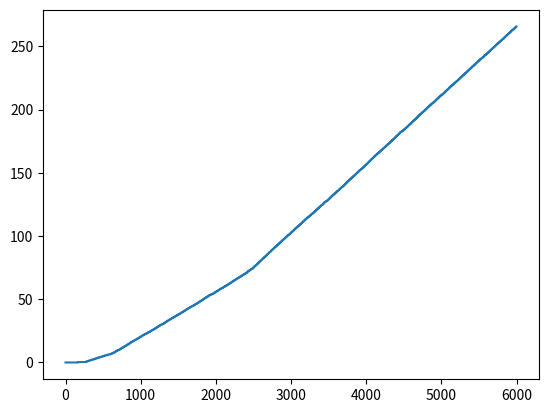

This chart was generated by the following Python code:
import numpy as np
import matplotlib
import matplotlib.pyplot as plt

def environment(state1, state2, action, Time):
	#action0 == up
	#action1 == down
	#action2 == left
	#action3 == right


	if Time < 3000:
		Obstruct = [1,2,3,4,5,6,7,8]
	else:
		Obstruct = [1,2,3,4,5,6,7]
	if action == 0:
		newstate1 = state1 - 1
		newstate2 = state2
	if action == 1:
		newstate1 = state1 + 1
		newstate2 = state2
	if action == 2:
		newstate1 = state1
		newstate2 = state2 - 1
	if action == 3:
		newstate1 = state1
		newstate2 = state2 + 1
	if newstate1 < 0 or newstate1 > 5:
		newstate1 = state1
	if newstate2 < 0 or newstate2 > 8:
		newstate2 = state2  
	if newstate1 == 3 and (newstate2 in Obstruct):
		newstate1 = state1
		newstate2 = state2
	return newstate1, newstate2
def run(Time, valuespace, observation, n, observationlist, plotreward, cumulativereward):
	alpha = 1
	gamma = 0.95
	num = 0
	state1 = 5
	state2 = 3
	while True:
		Time += 1
		num += 1
		#print(Time)
		#print(state1, state2)
		if np.random.binomial(1,0.1) == 1:
			action = np.random.choice([0,1,2,3])
		else:
			action = np.random.choice([action_ for action_, value_ in enumerate(valuespace[state1, state2, :]) if value_ == valuespace[state1, state2, :].max()])
		next_state1, next_state2 = environment(state1, state2, action, Time)
		#print(next_state1, next_state2)
		if (state1, state2, action) not in observationlist:
			observationlist.append((state1, state2, action))
		if next_state1 == 0 and next_state2 == 8:
			reward = 1
		else:
			reward = 0
		observation[state1, state2, action, 0] = reward
		observation[state1, state2, action, 1] = next_state1
		observation[state1, state2, action, 2] = next_state2
		valuespace[state1, state2, action] = valuespace[state1, state2, action] + alpha * ( reward + gamma * valuespace[next_state1, next_state2, :].max() - valuespace[state1, state2, action])
		for j in range(n):
			np.random.shuffle(observationlist)
			state1_in_planning, state2_in_planning, action_in_planning = observationlist[0]
			reward_in_planning = observation[state1_in_planning, state2_in_planning, action_in_planning, 0]
			new_state1_in_planning = observation[state1_in_planning, state2_in_planning, action_in_planning, 1]
			new_state2_in_planning = observation[state1_in_planning, state2_in_planning, action_in_planning, 2]
			valuespace[state1_in_planning, state2_in_planning, action_in_planning] = valuespace[state1_in_planning, state2_in_planning, action_in_planning] + alpha * ( reward_in_planning + gamma * valuespace[int(new_state1_in_planning), int(new_state2_in_planning), :].max() - valuespace[state1_in_planning, state2_in_planning, action_in_planning])
		plotreward.append(cumulativereward)
		state1 = next_state1
		state2 = next_state2
		if next_state1 == 0 and next_state2 == 8:
			cumulativereward += 1
			return valuespace, observation, Time, observationlist, plotreward, cumulativereward, num

def begin():
	n = 50
	NUM = []
	Time = 0
	plotreward = []
	cumulativereward = 0
	observationlist = []
	valuespace = np.zeros([6,9,4])
	observation = np.zeros([6,9,4,3])
	while Time < 6000:
		valuespace, observation, Time, observationlist, plotreward, cumulativereward, num = run(Time, valuespace, observation, n, observationlist, plotreward, cumulativereward)
		NUM.append(num)
		#print(NUM)
	return plotreward[0:6000]

	#plt.plot(plotreward)
	#plt.xlabel('-')
	#plt.show()

if __name__ == '__main__':
	PLOTR = np.zeros([6000,3])
	for i in range(3):
		PLOTR[:,i]=begin()
		#print(i)
		print(PLOTR[:,i])
	plt.plot(np.sum(PLOTR,axis=1)/3)
	plt.show()